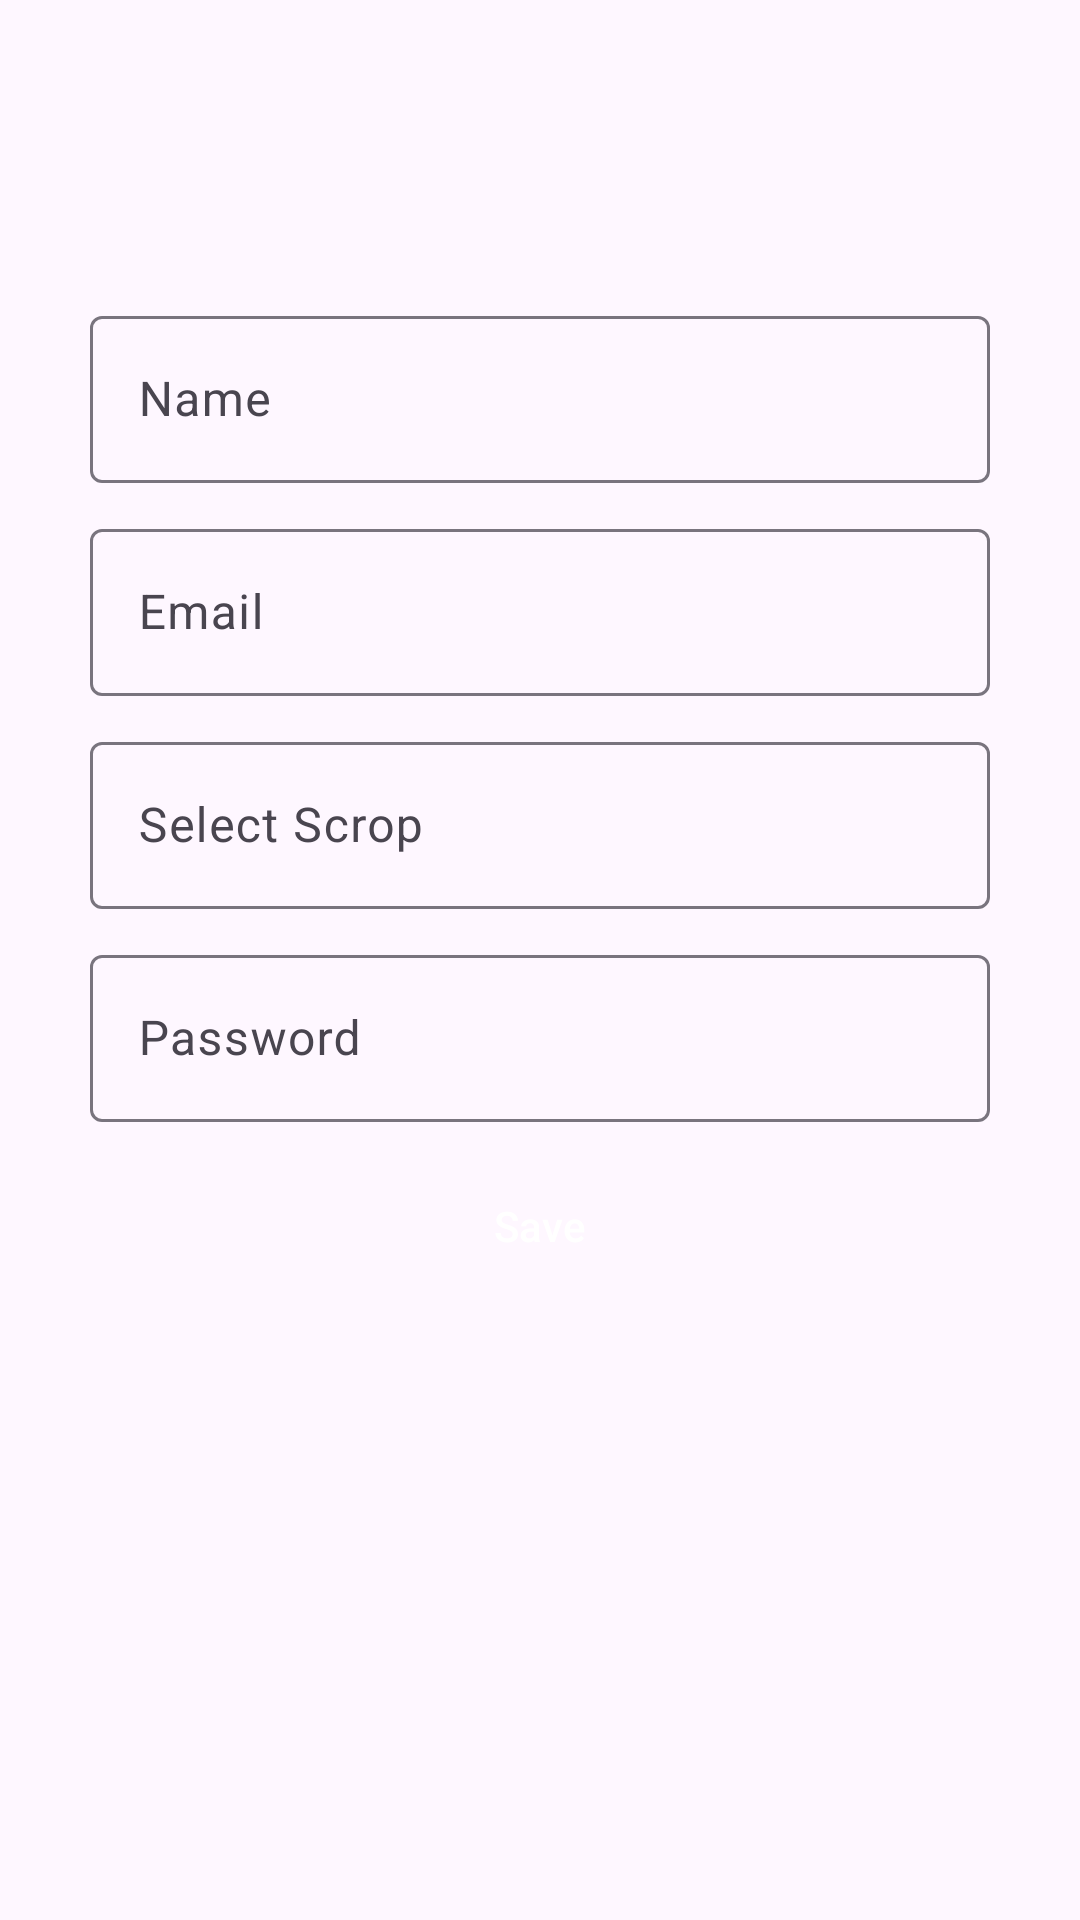

Write the Android layout XML for this screen, with the resource values it uses.
<!-- AndroidManifest.xml: application theme Theme.Agroic -->
<!-- res/layout/fragment_profile.xml -->
<?xml version="1.0" encoding="utf-8"?>
<layout xmlns:android="http://schemas.android.com/apk/res/android"
    xmlns:tools="http://schemas.android.com/tools"
    xmlns:app="http://schemas.android.com/apk/res-auto">

    <data>

    </data>

   <androidx.constraintlayout.widget.ConstraintLayout
       android:padding="30dp"
       android:layout_width="match_parent"
       android:layout_height="match_parent">

       <com.google.android.material.textfield.TextInputLayout
           android:id="@+id/name"
           android:layout_width="match_parent"
           android:layout_height="wrap_content"
           android:hint="@string/name"
           android:layout_marginTop="70dp"
           app:layout_constraintEnd_toEndOf="parent"
           app:layout_constraintStart_toStartOf="parent"
           app:layout_constraintTop_toTopOf="parent">

       <com.google.android.material.textfield.TextInputEditText
           android:id="@+id/name_text"
           android:layout_width="match_parent"
           android:layout_height="wrap_content" />
       </com.google.android.material.textfield.TextInputLayout>


       <com.google.android.material.textfield.TextInputLayout
           android:id="@+id/email"
           android:layout_width="match_parent"
           android:layout_height="wrap_content"
           android:hint="@string/email"
           android:layout_marginTop="10dp"
           app:layout_constraintEnd_toEndOf="parent"
           app:layout_constraintStart_toStartOf="parent"
           app:layout_constraintTop_toBottomOf="@id/name">

           <com.google.android.material.textfield.TextInputEditText
               android:id="@+id/email_text"
               android:layout_width="match_parent"
               android:layout_height="wrap_content" />

       </com.google.android.material.textfield.TextInputLayout>


       <com.google.android.material.textfield.TextInputLayout
           android:id="@+id/cropSelection"
           android:layout_width="match_parent"
           android:layout_height="wrap_content"
           android:hint="@string/cropSelction"
           android:layout_marginTop="10dp"
           app:layout_constraintEnd_toEndOf="parent"
           app:layout_constraintStart_toStartOf="parent"
           app:layout_constraintTop_toBottomOf="@id/email">

           <com.google.android.material.textfield.TextInputEditText
               android:id="@+id/cropSelection_text"
               android:layout_width="match_parent"
               android:layout_height="wrap_content" />

       </com.google.android.material.textfield.TextInputLayout>


       <com.google.android.material.textfield.TextInputLayout
           android:id="@+id/password"
           android:layout_width="match_parent"
           android:layout_height="wrap_content"
           android:hint="@string/password"
           android:layout_marginTop="10dp"
           app:layout_constraintEnd_toEndOf="parent"
           app:layout_constraintStart_toStartOf="parent"
           app:layout_constraintTop_toBottomOf="@id/cropSelection">

           <com.google.android.material.textfield.TextInputEditText
               android:id="@+id/password_text"
               android:layout_width="match_parent"
               android:layout_height="wrap_content" />

       </com.google.android.material.textfield.TextInputLayout>

       <Button
           style="@style/Widget.Material3.Button.ElevatedButton"
           android:padding="15dp"
           android:id="@+id/save"
           android:layout_width="match_parent"
           android:layout_height="wrap_content"
           app:layout_constraintStart_toStartOf="parent"
           app:layout_constraintEnd_toEndOf="parent"
           app:layout_constraintTop_toBottomOf="@id/password"
           android:textColor="#FFFFFF"
           android:backgroundTint="#228B22"
           android:layout_marginTop="10dp"
           android:text="@string/Save" />
   </androidx.constraintlayout.widget.ConstraintLayout>
</layout>
<!-- resources referenced by this layout -->
<resources>
  <string name="Save">Save</string>
  <string name="cropSelction">Select Scrop</string>
  <string name="email">Email</string>
  <string name="name">Name</string>
  <string name="password">Password</string>
  <style name="Theme.Agroic" parent="Base.Theme.Agroic" />
  <style name="Base.Theme.Agroic" parent="Theme.Material3.DayNight.NoActionBar">
          
          
          <item name="android:windowTranslucentStatus">true</item>
          <item name="android:windowTranslucentNavigation">true</item>
          <item name="colorPrimary">@color/primaryColor</item>
          <item name="colorSecondary">@color/secondaryColor</item>
      </style>
  <color name="primaryColor">#FFFFFFFF</color>
  <color name="secondaryColor">#228B22</color>
</resources>
